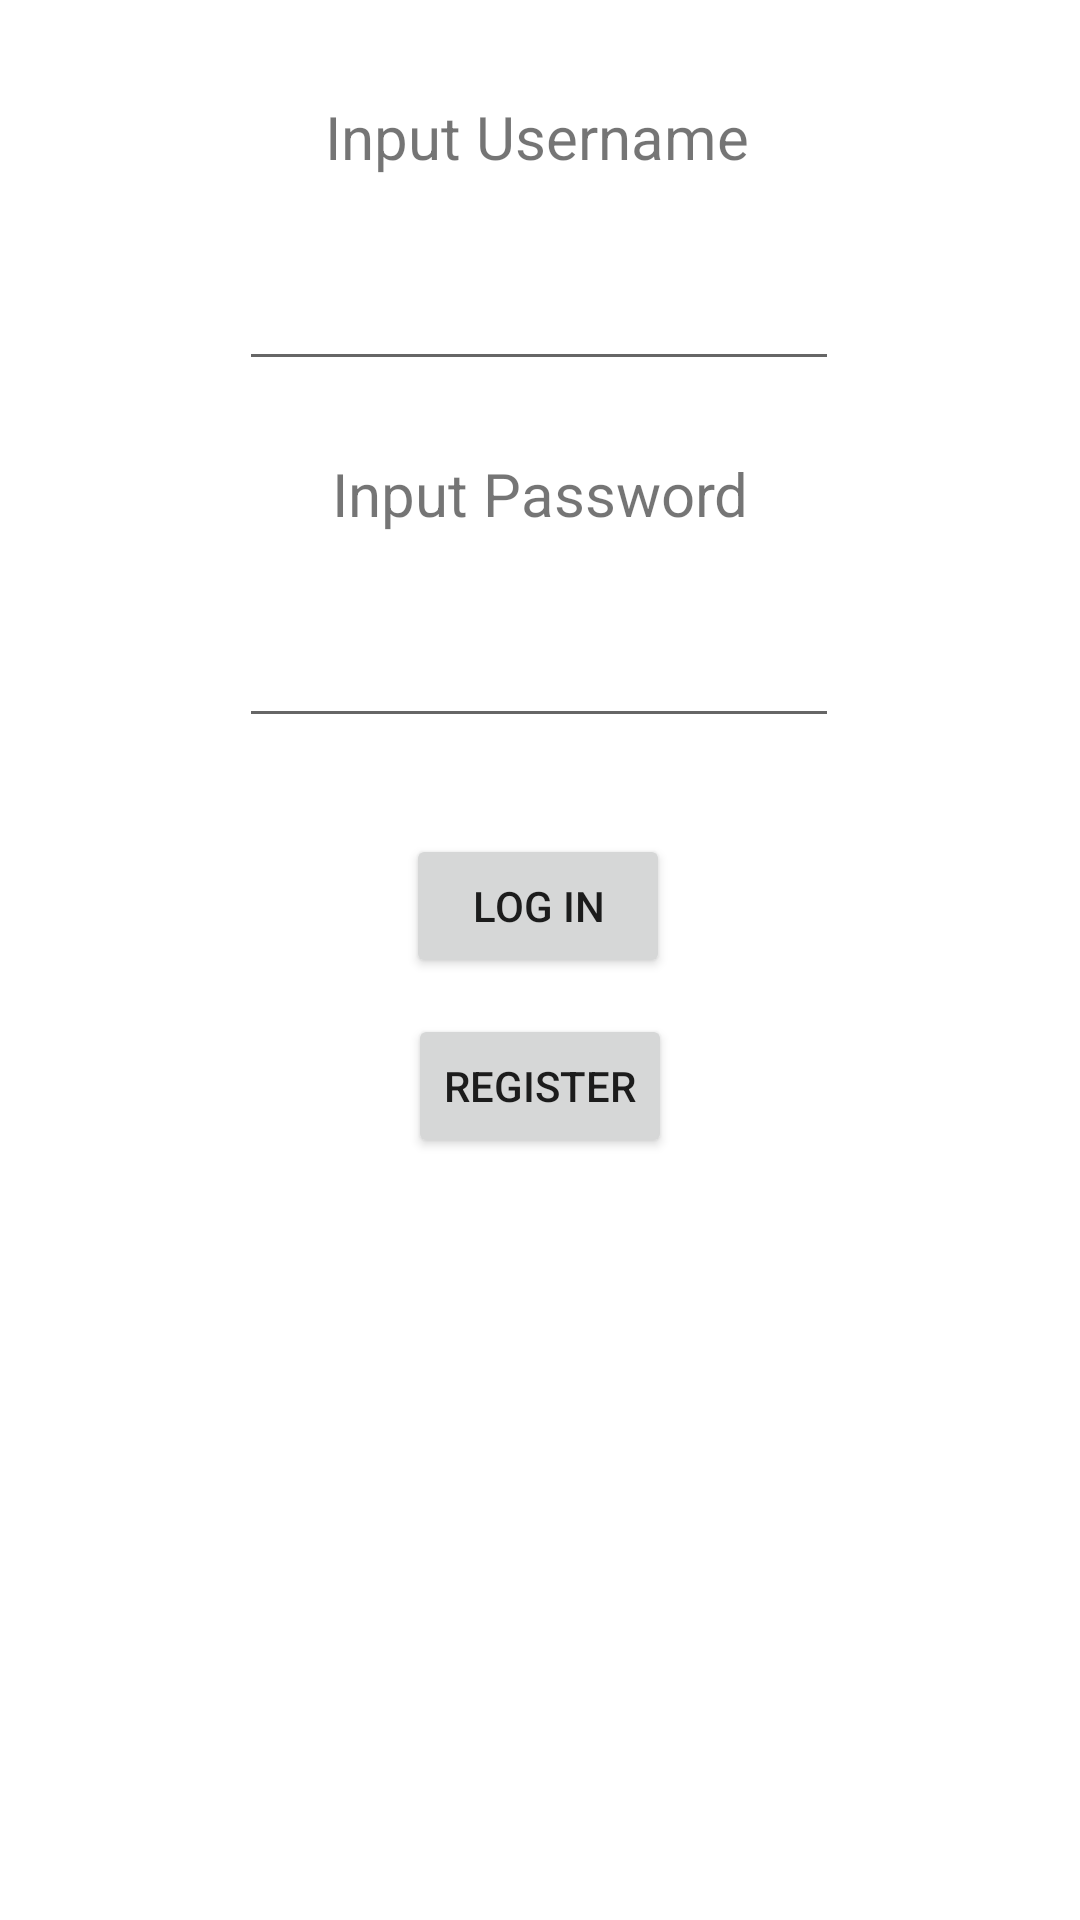

The Android layout XML behind this screen, and the referenced resources:
<!-- AndroidManifest.xml: application theme Theme.LoginTodoApp -->
<!-- res/layout/activity_main.xml -->
<?xml version="1.0" encoding="utf-8"?>
<androidx.constraintlayout.widget.ConstraintLayout xmlns:android="http://schemas.android.com/apk/res/android"
    xmlns:app="http://schemas.android.com/apk/res-auto"
    xmlns:tools="http://schemas.android.com/tools"
    android:layout_width="match_parent"
    android:layout_height="match_parent"
    tools:context=".MainActivity">

    <TextView
        android:id="@+id/usernameTV"
        android:layout_width="wrap_content"
        android:layout_height="wrap_content"
        android:layout_marginTop="32dp"
        android:text="Input Username"
        android:textSize="20sp"
        app:layout_constraintEnd_toEndOf="parent"
        app:layout_constraintHorizontal_bias="0.496"
        app:layout_constraintStart_toStartOf="parent"
        app:layout_constraintTop_toTopOf="parent" />

    <EditText
        android:id="@+id/usernameET"
        android:layout_width="wrap_content"
        android:layout_height="wrap_content"
        android:layout_marginTop="24dp"
        android:width="200sp"
        android:lines="1"
        android:text=""
        android:textSize="20sp"
        app:layout_constraintEnd_toEndOf="parent"
        app:layout_constraintHorizontal_bias="0.498"
        app:layout_constraintStart_toStartOf="parent"
        app:layout_constraintTop_toBottomOf="@+id/usernameTV" />

    <TextView
        android:id="@+id/passwordTV"
        android:layout_width="wrap_content"
        android:layout_height="wrap_content"
        android:layout_marginTop="24dp"
        android:text="Input Password"
        android:textSize="20sp"
        app:layout_constraintEnd_toEndOf="parent"
        app:layout_constraintStart_toStartOf="parent"
        app:layout_constraintTop_toBottomOf="@+id/usernameET" />

    <EditText
        android:id="@+id/passwordET"
        android:layout_width="wrap_content"
        android:layout_height="wrap_content"
        android:layout_marginTop="24dp"
        android:width="200sp"
        android:lines="1"
        android:text=""
        android:textSize="20sp"
        app:layout_constraintEnd_toEndOf="parent"
        app:layout_constraintHorizontal_bias="0.498"
        app:layout_constraintStart_toStartOf="parent"
        app:layout_constraintTop_toBottomOf="@+id/passwordTV" />


    <Button
        android:id="@+id/loginBtn"
        android:layout_width="wrap_content"
        android:layout_height="wrap_content"
        android:layout_marginTop="32dp"
        android:onClick="loginAccount"
        android:text="Log In"
        app:layout_constraintEnd_toEndOf="parent"
        app:layout_constraintHorizontal_bias="0.498"
        app:layout_constraintStart_toStartOf="parent"
        app:layout_constraintTop_toBottomOf="@+id/passwordET" />

    <Button
        android:id="@+id/registerBtn"
        android:layout_width="wrap_content"
        android:layout_height="wrap_content"
        android:layout_marginTop="12dp"
        android:onClick="registerAccount"
        android:text="Register"
        app:layout_constraintEnd_toEndOf="parent"
        app:layout_constraintStart_toStartOf="parent"
        app:layout_constraintTop_toBottomOf="@+id/loginBtn" />

</androidx.constraintlayout.widget.ConstraintLayout>
<!-- resources referenced by this layout -->
<resources>
  <style name="Theme.LoginTodoApp" parent="Theme.MaterialComponents.DayNight.DarkActionBar">
          
          <item name="colorPrimary">@color/purple_500</item>
          <item name="colorPrimaryVariant">@color/purple_700</item>
          <item name="colorOnPrimary">@color/white</item>
          
          <item name="colorSecondary">@color/teal_200</item>
          <item name="colorSecondaryVariant">@color/teal_700</item>
          <item name="colorOnSecondary">@color/black</item>
          
          <item name="android:statusBarColor" tools:targetApi="l">?attr/colorPrimaryVariant</item>
          
      </style>
  <!-- not gathered from this repository: default colours our renderer supplied (Android Studio template values) -->
  <color name="purple_500">#FF6200EE</color>
  <color name="purple_700">#FF3700B3</color>
  <color name="teal_200">#FF03DAC5</color>
  <color name="teal_700">#FF018786</color>
  <color name="black">#FF000000</color>
  <color name="white">#FFFFFFFF</color>
</resources>
